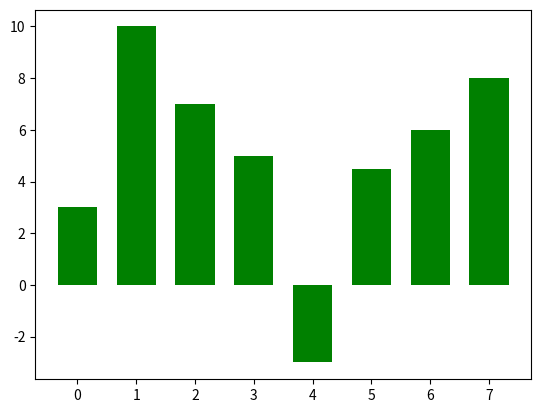

Recreate this plot in Python.
import numpy as np
import matplotlib.pyplot as plt

def plot11():
    y = [3, 10, 7,5, -3, 4.5, 6, 8]
    N = len(y)
    x = range(N)
    width = 1 / 1.5
    plt.bar(x, y, width, color="g")
    plt.show()

if __name__ == "__main__":
    plot11()
